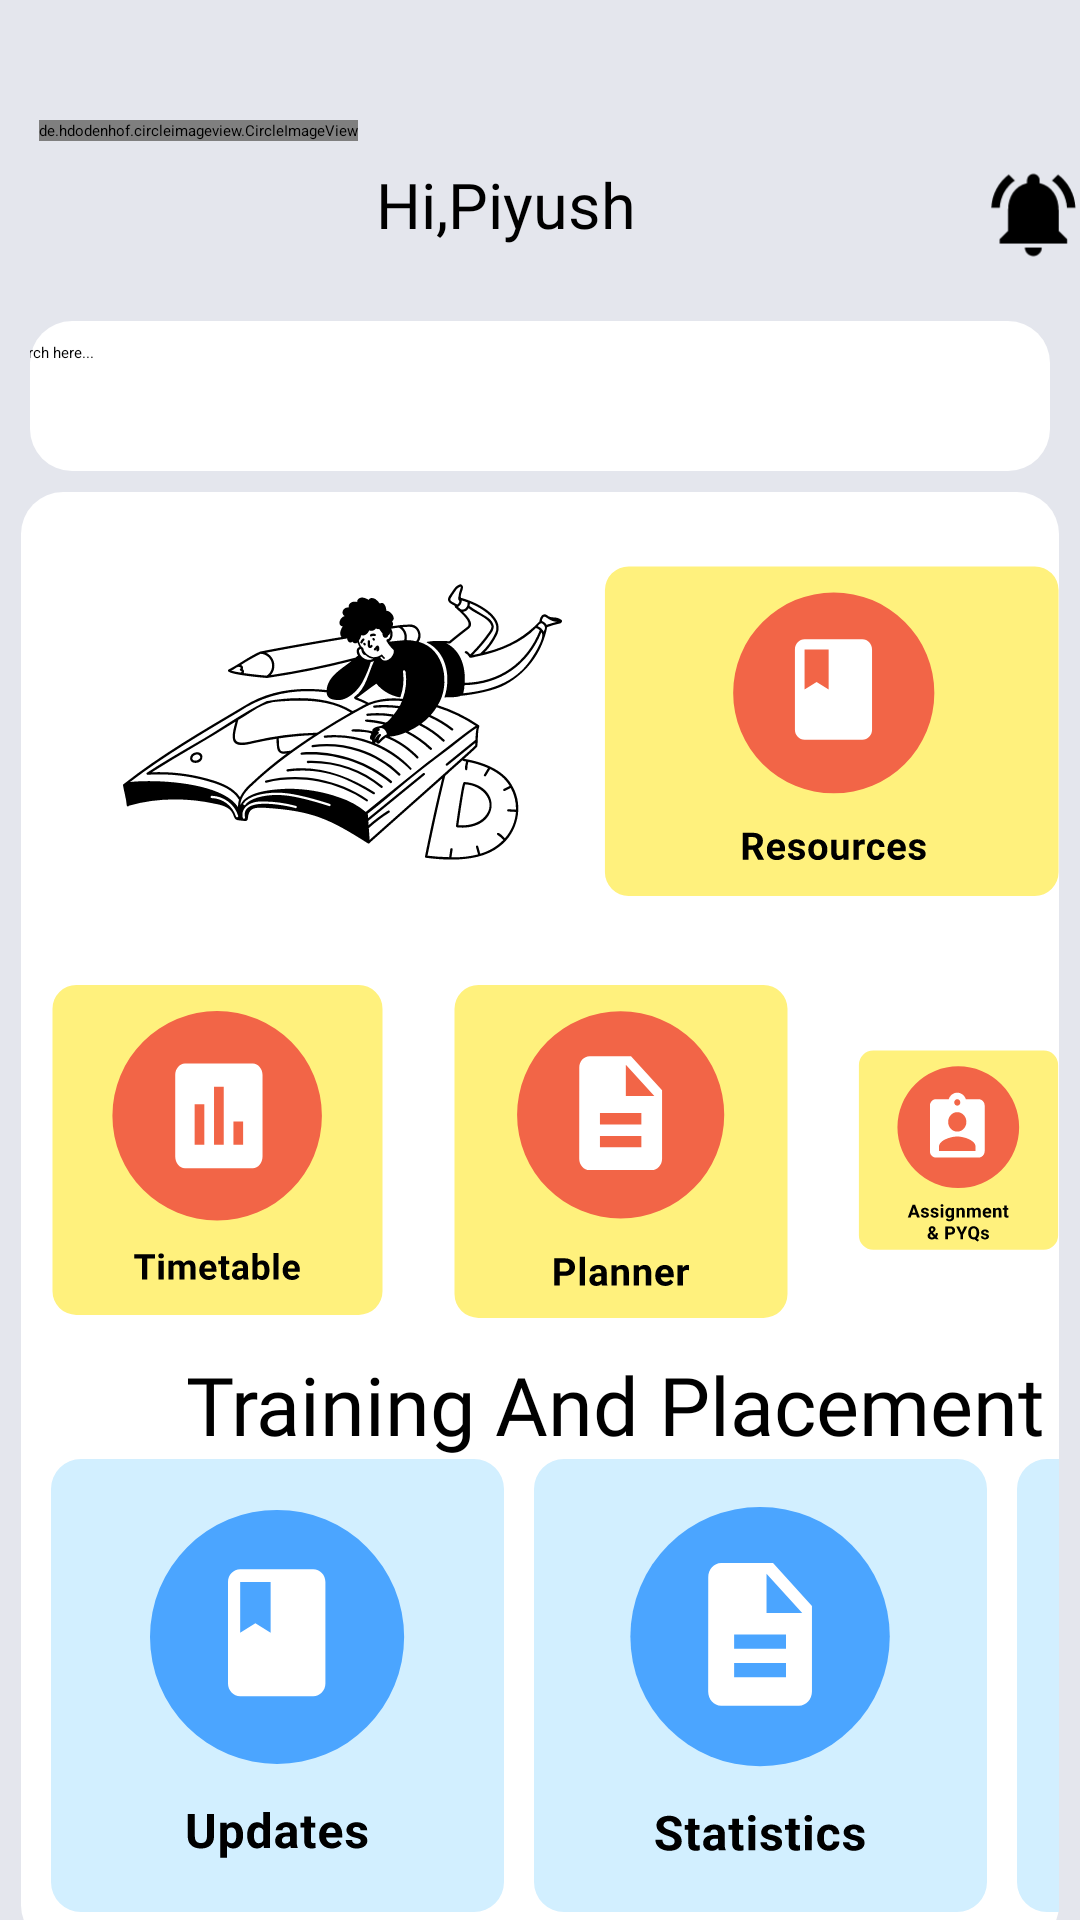

Produce the Android XML layout that renders to this screen, including the resource entries it uses.
<!-- AndroidManifest.xml: application theme Theme.CampusSafetyApp -->
<!-- res/layout/activity_homepage.xml -->
<?xml version="1.0" encoding="utf-8"?>
<androidx.constraintlayout.widget.ConstraintLayout xmlns:android="http://schemas.android.com/apk/res/android"
    xmlns:app="http://schemas.android.com/apk/res-auto"
    xmlns:tools="http://schemas.android.com/tools"
    android:id="@+id/main"
    android:layout_width="match_parent"
    android:layout_height="match_parent"
    android:orientation="vertical"
    android:background="#E4E6ED"
    tools:context=".homepage">
    <LinearLayout
        android:id="@+id/profilebar"
        app:layout_constraintTop_toTopOf="parent"
        android:layout_width="match_parent"
        android:layout_height="wrap_content"
        android:orientation="horizontal"
        android:layout_marginTop="40dp"
        >
        <de.hdodenhof.circleimageview.CircleImageView
            android:layout_width="wrap_content"
            android:layout_height="wrap_content"
            android:src="@drawable/profile"
            android:layout_marginLeft="13dp"
            android:id="@+id/profile"
            ></de.hdodenhof.circleimageview.CircleImageView>

        <TextView
            android:layout_width="wrap_content"
            android:layout_height="wrap_content"
            android:fontFamily="@font/bakbak_one"
            android:text="Hi,Piyush"
            android:textColor="@color/black"
            android:layout_marginTop="14dp"
            android:layout_marginLeft="6dp"
            android:id="@+id/name"
            android:textSize="21dp"></TextView>

        <ImageView
            android:layout_width="35dp"
            android:layout_height="50dp"
            android:layout_marginLeft="115dp"
            android:id="@+id/bell"
            android:layout_marginTop="6.5dp"
            android:src="@drawable/notifications_active" />
        <ImageView
            android:layout_width="35dp"
            android:layout_height="55dp"
            android:src="@drawable/setting_4"
            android:layout_marginTop="2dp"
            android:layout_marginLeft="20dp"/>


    </LinearLayout>
    <LinearLayout
        android:id="@+id/searchbar"
        app:layout_constraintTop_toBottomOf="@id/profilebar"
        android:layout_width="match_parent"
        android:layout_height="50dp"
        android:layout_margin="10dp"
        android:background="@drawable/background"
        android:orientation="vertical"
        android:gravity="center">

        <SearchView

            android:id="@+id/searchView"
            android:layout_width="390dp"
            android:layout_height="wrap_content"
            android:layout_gravity="center"
            android:queryHint="Search here..."
            android:iconifiedByDefault="false"/>
    </LinearLayout>
    <LinearLayout
        app:layout_constraintTop_toBottomOf="@id/searchbar"
        android:layout_width="match_parent"
        android:layout_height="485dp"
        android:layout_margin="7dp"
        android:orientation="vertical"
        android:background="@drawable/background">
        <LinearLayout
            android:layout_width="wrap_content"
            android:layout_height="wrap_content"
            android:orientation="horizontal">
            <ImageView
                android:layout_width="wrap_content"
                android:layout_height="wrap_content"
                android:id="@+id/studyman"
                android:layout_marginLeft="30dp"
                android:src="@drawable/student_studying"/>
            <ImageView
                android:layout_width="wrap_content"
                android:layout_height="wrap_content"
                android:src="@drawable/resource"
                android:layout_marginTop="10dp"
                android:layout_marginLeft="10dp"/>

        </LinearLayout>

        <LinearLayout
            android:layout_width="wrap_content"
            android:layout_height="wrap_content"
            android:layout_marginTop="10dp">
            <ImageView
                android:layout_width="wrap_content"
                android:layout_height="wrap_content"
                android:layout_marginLeft="10dp"
                android:src="@drawable/time"/>
            <ImageView
                android:layout_width="wrap_content"
                android:layout_height="wrap_content"
                android:layout_marginLeft="23dp"
                android:src="@drawable/plan"/>
            <ImageView
                android:layout_width="wrap_content"
                android:layout_height="wrap_content"
                android:layout_marginLeft="23dp"
                android:src="@drawable/assign"/>
        </LinearLayout>

        <TextView
            android:layout_width="wrap_content"
            android:layout_height="wrap_content"
            android:layout_marginLeft="55dp"
            android:layout_marginTop="10dp"
            android:fontFamily="@font/bakbak_one"
            android:textColor="@color/black"
            android:text="Training And Placement"
            android:textSize="27dp" />

        <HorizontalScrollView
            android:layout_width="wrap_content"
            android:layout_height="wrap_content"
            android:contentDescription="@string/appbar_scrolling_view_behavior"
            android:fillViewport="true"
            android:scrollbars="horizontal">

            <LinearLayout
                android:layout_width="wrap_content"
                android:layout_height="wrap_content"
                android:orientation="horizontal">

                <ImageView
                    android:id="@+id/update"
                    android:layout_width="wrap_content"
                    android:layout_height="wrap_content"
                    android:layout_marginLeft="10dp"
                    android:src="@drawable/update" />

                <ImageView
                    android:id="@+id/statistic"
                    android:layout_width="wrap_content"
                    android:layout_height="wrap_content"
                    android:layout_marginLeft="10dp"
                    android:src="@drawable/statistic" />

                <ImageView
                    android:id="@+id/portal"
                    android:layout_width="wrap_content"
                    android:layout_height="wrap_content"
                    android:layout_marginLeft="10dp"
                    android:src="@drawable/portal" />

                <ImageView
                    android:layout_width="wrap_content"
                    android:layout_height="wrap_content"
                    android:layout_marginLeft="10dp"

                    android:src="@drawable/resume" />


            </LinearLayout>
        </HorizontalScrollView>


    </LinearLayout>


</androidx.constraintlayout.widget.ConstraintLayout>
<!-- resources referenced by this layout -->
<resources>
  <color name="black">#FF000000</color>
  <!-- drawable assign: vector/xml drawable (drawable, 15521 chars, omitted) -->
  <!-- drawable background (drawable) -->
  <?xml version="1.0" encoding="utf-8"?>
  <shape xmlns:android="http://schemas.android.com/apk/res/android"
      android:shape="rectangle">
      <solid android:color="#FFFFFF"></solid>
      <size android:width="30dp"
          android:height="8dp"/>
      <corners android:radius="14dp"/>
  </shape>
  <!-- drawable notifications_active (drawable) -->
  <vector xmlns:android="http://schemas.android.com/apk/res/android"
      android:width="27dp"
      android:height="26dp"
      android:viewportWidth="27"
      android:viewportHeight="26">
    <path
        android:pathData="M8.672,4.149L7.123,2.6C4.523,4.582 2.812,7.637 2.66,11.103H4.827C4.989,8.233 6.462,5.72 8.672,4.149ZM22.094,11.103H24.26C24.097,7.637 22.386,4.582 19.797,2.6L18.259,4.149C20.447,5.72 21.931,8.233 22.094,11.103ZM19.959,11.645C19.959,8.319 18.183,5.536 15.085,4.799V4.062C15.085,3.163 14.359,2.438 13.46,2.438C12.561,2.438 11.835,3.163 11.835,4.062V4.799C8.726,5.536 6.961,8.309 6.961,11.645V17.061L4.794,19.228V20.311H22.126V19.228L19.959,17.061V11.645ZM13.46,23.561C13.612,23.561 13.752,23.55 13.893,23.517C14.597,23.366 15.172,22.889 15.453,22.239C15.561,21.979 15.616,21.698 15.616,21.394H11.283C11.294,22.586 12.258,23.561 13.46,23.561Z"
        android:fillColor="#000000"/>
  </vector>
  <!-- drawable plan: vector/xml drawable (drawable, 5867 chars, omitted) -->
  <!-- drawable portal: vector/xml drawable (drawable, 5450 chars, omitted) -->
  <!-- drawable profile: jpg bitmap (drawable, 3281 bytes) -->
  <!-- drawable resource: vector/xml drawable (drawable, 11035 chars, omitted) -->
  <!-- drawable resume: vector/xml drawable (drawable, 7497 chars, omitted) -->
  <!-- drawable setting_4 (drawable) -->
  <vector xmlns:android="http://schemas.android.com/apk/res/android"
      android:width="27dp"
      android:height="26dp"
      android:viewportWidth="27"
      android:viewportHeight="26">
    <path
        android:pathData="M23.697,8.2H17.653C17.23,8.2 16.895,7.864 16.895,7.442C16.895,7.019 17.23,6.684 17.653,6.684H23.697C24.12,6.684 24.455,7.019 24.455,7.442C24.455,7.864 24.12,8.2 23.697,8.2Z"
        android:fillColor="#292D32"/>
    <path
        android:pathData="M7.585,8.2H3.555C3.133,8.2 2.797,7.864 2.797,7.442C2.797,7.019 3.133,6.684 3.555,6.684H7.585C8.007,6.684 8.343,7.019 8.343,7.442C8.343,7.864 7.996,8.2 7.585,8.2Z"
        android:fillColor="#292D32"/>
    <path
        android:pathData="M11.611,11.722C13.974,11.722 15.89,9.806 15.89,7.443C15.89,5.08 13.974,3.164 11.611,3.164C9.248,3.164 7.332,5.08 7.332,7.443C7.332,9.806 9.248,11.722 11.611,11.722Z"
        android:fillColor="#292D32"/>
    <path
        android:pathData="M23.702,19.286H19.672C19.25,19.286 18.914,18.95 18.914,18.528C18.914,18.105 19.25,17.77 19.672,17.77H23.702C24.124,17.77 24.46,18.105 24.46,18.528C24.46,18.95 24.124,19.286 23.702,19.286Z"
        android:fillColor="#292D32"/>
    <path
        android:pathData="M9.6,19.286H3.555C3.133,19.286 2.797,18.95 2.797,18.528C2.797,18.105 3.133,17.77 3.555,17.77H9.6C10.022,17.77 10.358,18.105 10.358,18.528C10.358,18.95 10.011,19.286 9.6,19.286Z"
        android:fillColor="#292D32"/>
    <path
        android:pathData="M15.646,22.812C18.009,22.812 19.925,20.896 19.925,18.533C19.925,16.17 18.009,14.254 15.646,14.254C13.283,14.254 11.367,16.17 11.367,18.533C11.367,20.896 13.283,22.812 15.646,22.812Z"
        android:fillColor="#292D32"/>
  </vector>
  <!-- drawable statistic: vector/xml drawable (drawable, 10793 chars, omitted) -->
  <!-- drawable student_studying: vector/xml drawable (drawable, 23548 chars, omitted) -->
  <!-- drawable time: vector/xml drawable (drawable, 7877 chars, omitted) -->
  <!-- drawable update: vector/xml drawable (drawable, 8953 chars, omitted) -->
</resources>
